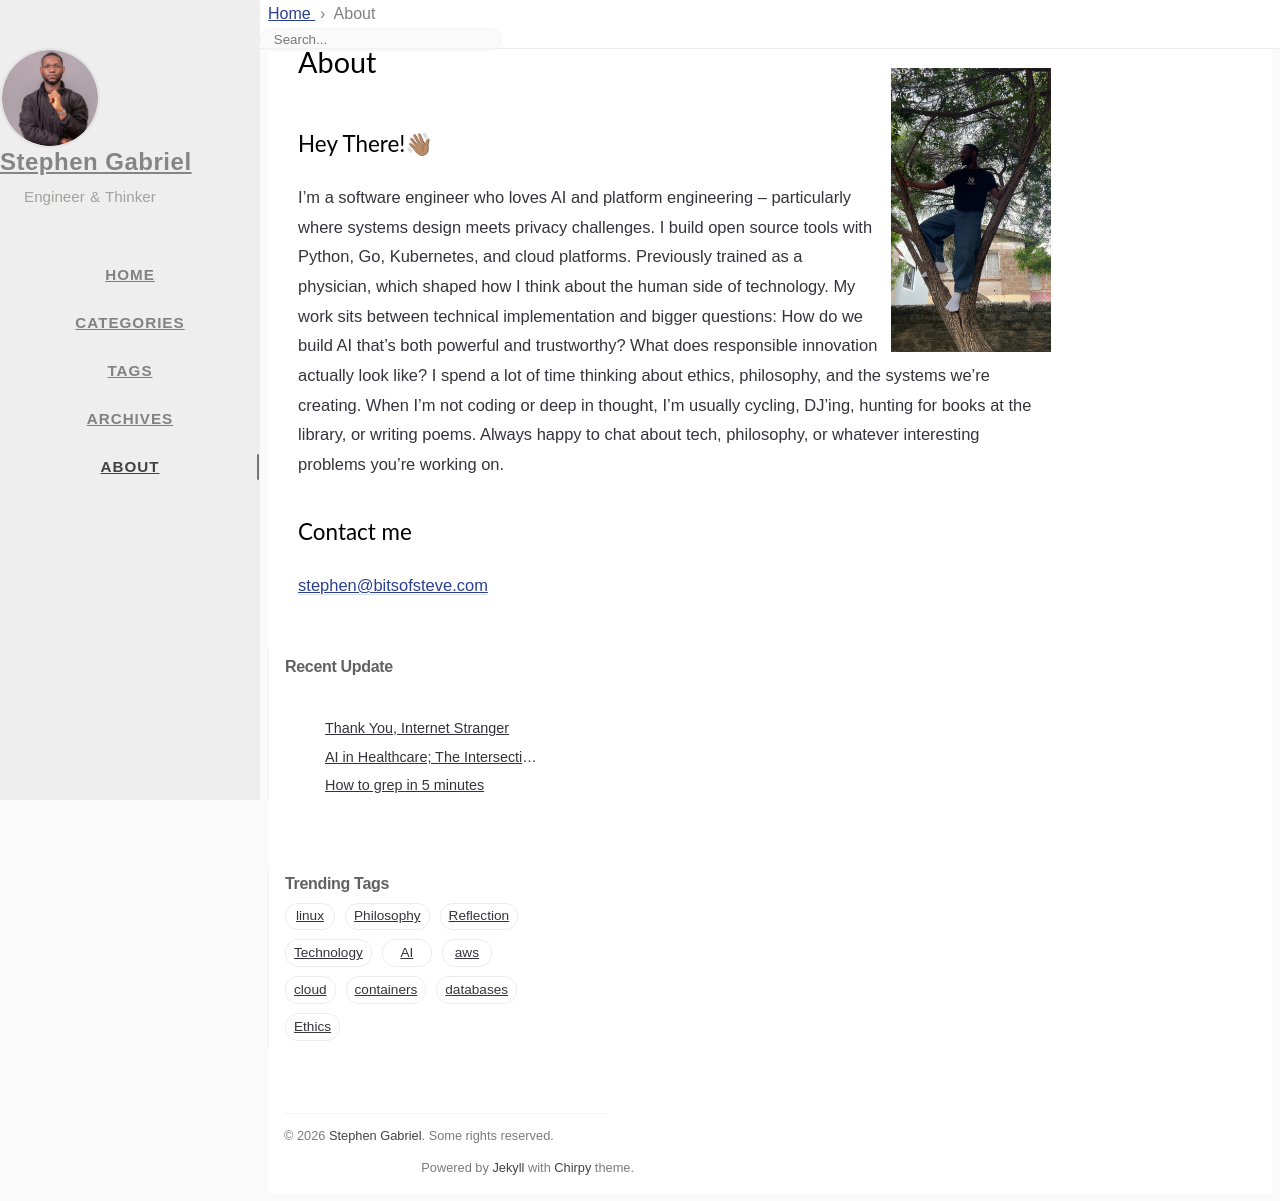

repository: bitsofsteve/bitsofsteve.github.io · page: about/index.html · generator: jekyll

---
title: About
icon: fas fa-info-circle
order: 4
---


<img style="float: right; width: 160px; max-width: 35%; height: auto; margin-left: 12px;" src="{{ '/images/profile.jpg' | relative_url }}" alt="Profile Image" loading="lazy" decoding="async">

## Hey There!👋🏽

I'm a software engineer who loves AI and platform engineering – particularly where systems design meets privacy challenges. I build open source tools with Python, Go, Kubernetes, and cloud platforms. Previously trained as a physician, which shaped how I think about the human side of technology.
My work sits between technical implementation and bigger questions: How do we build AI that's both powerful and trustworthy? What does responsible innovation actually look like? I spend a lot of time thinking about ethics, philosophy, and the systems we're creating.
When I'm not coding or deep in thought, I'm usually cycling, DJ'ing, hunting for books at the library, or writing poems. Always happy to chat about tech, philosophy, or whatever interesting problems you're working on.


## Contact me
[stephen@bitsofsteve.com](mailto:stephen@bitsteve.com)
